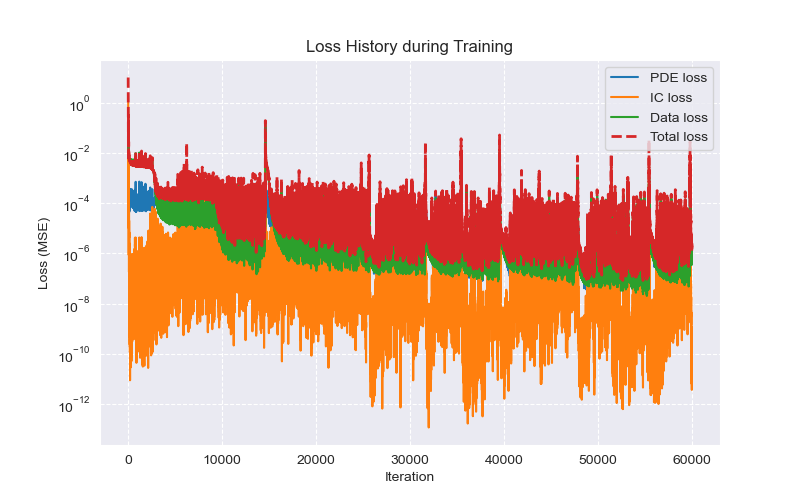

Values plotted in this chart, from the file beside it:
iteration, pde_loss, ic_loss, data_loss, total_loss
1.000000e+00, 2.790185e-02, 1.000000e+00, 1.941054e-01, 1.022201e+01
2.000000e+00, 4.963673e-03, 9.183954e-01, 4.309279e-02, 9.232011e+00
3.000000e+00, 2.101820e-02, 8.288342e-01, 1.462531e-01, 8.455614e+00
4.000000e+00, 1.470098e-02, 7.324297e-01, 6.939866e-02, 7.408397e+00
5.000000e+00, 2.601163e-03, 6.296211e-01, 8.439139e-03, 6.307251e+00
6.000000e+00, 4.866285e-03, 5.214172e-01, 3.429160e-02, 5.253330e+00
7.000000e+00, 7.372166e-03, 4.097824e-01, 7.139725e-02, 4.176593e+00
8.000000e+00, 6.839425e-03, 2.986149e-01, 5.947144e-02, 3.052460e+00
9.000000e+00, 1.598348e-03, 1.935774e-01, 2.364476e-02, 1.961017e+00
1.000000e+01, 4.549803e-03, 1.023315e-01, 6.872706e-03, 1.034738e+00
1.100000e+01, 1.522023e-02, 3.472281e-02, 1.731496e-02, 3.797633e-01
1.200000e+01, 2.586192e-02, 1.953687e-03, 2.784797e-02, 7.324676e-02
1.300000e+01, 1.993135e-02, 1.214044e-02, 2.054197e-02, 1.618777e-01
1.400000e+01, 8.736143e-03, 5.746195e-02, 8.626394e-03, 5.919821e-01
1.500000e+01, 7.513424e-03, 1.056739e-01, 9.506615e-03, 1.073759e+00
1.600000e+01, 6.131771e-03, 1.276228e-01, 2.193063e-02, 1.304291e+00
1.700000e+01, 5.687383e-03, 1.193940e-01, 3.071666e-02, 1.230344e+00
1.800000e+01, 4.570656e-03, 9.200726e-02, 2.710136e-02, 9.517447e-01
1.900000e+01, 6.827343e-03, 5.888264e-02, 1.632120e-02, 6.119750e-01
2.000000e+01, 3.681409e-03, 3.001466e-02, 8.147530e-03, 3.119756e-01
2.100000e+01, 4.987520e-03, 1.052975e-02, 8.111065e-03, 1.183961e-01
2.200000e+01, 4.860661e-03, 1.324119e-03, 1.363839e-02, 3.174024e-02
2.300000e+01, 6.352612e-03, 5.931078e-04, 1.808834e-02, 3.037203e-02
2.400000e+01, 3.978359e-03, 5.371829e-03, 1.734903e-02, 7.504569e-02
2.500000e+01, 3.219496e-03, 1.266356e-02, 1.252358e-02, 1.423787e-01
2.600000e+01, 1.480391e-03, 2.005032e-02, 8.075975e-03, 2.100596e-01
2.700000e+01, 1.550889e-03, 2.589867e-02, 7.412327e-03, 2.679499e-01
2.800000e+01, 1.527820e-03, 2.932603e-02, 1.025933e-02, 3.050475e-01
2.900000e+01, 1.333743e-03, 3.005962e-02, 1.336200e-02, 3.152919e-01
3.000000e+01, 5.795958e-04, 2.828139e-02, 1.378232e-02, 2.971759e-01
3.100000e+01, 6.161926e-04, 2.448700e-02, 1.133074e-02, 2.568169e-01
3.200000e+01, 2.017440e-03, 1.937337e-02, 8.255066e-03, 2.040062e-01
3.300000e+01, 1.463474e-03, 1.373908e-02, 6.916679e-03, 1.457710e-01
3.400000e+01, 1.344800e-03, 8.388335e-03, 7.818377e-03, 9.304652e-02
3.500000e+01, 1.608858e-03, 4.030152e-03, 9.416828e-03, 5.132720e-02
3.600000e+01, 2.115109e-03, 1.173598e-03, 9.914283e-03, 2.376537e-02
3.700000e+01, 1.590576e-03, 3.729659e-05, 8.862033e-03, 1.082558e-02
3.800000e+01, 1.901948e-03, 4.988004e-04, 7.328052e-03, 1.421800e-02
3.900000e+01, 1.473812e-03, 2.114993e-03, 6.706580e-03, 2.933032e-02
4.000000e+01, 1.089462e-03, 4.227698e-03, 7.321489e-03, 5.068793e-02
4.100000e+01, 6.430518e-04, 6.136841e-03, 8.320780e-03, 7.033224e-02
4.200000e+01, 6.774247e-04, 7.289706e-03, 8.616365e-03, 8.219085e-02
4.300000e+01, 1.157672e-03, 7.417392e-03, 7.957125e-03, 8.328871e-02
4.400000e+01, 1.191811e-03, 6.571095e-03, 7.009004e-03, 7.391177e-02
4.500000e+01, 6.215237e-04, 5.056771e-03, 6.594752e-03, 5.778398e-02
4.600000e+01, 7.820415e-04, 3.303440e-03, 6.862800e-03, 4.067924e-02
4.700000e+01, 6.543592e-04, 1.721493e-03, 7.288018e-03, 2.515731e-02
4.800000e+01, 8.869385e-04, 5.999370e-04, 7.305269e-03, 1.419158e-02
4.900000e+01, 6.459848e-04, 5.973451e-05, 6.909315e-03, 8.152645e-03
5.000000e+01, 1.367925e-03, 6.176603e-05, 6.549587e-03, 8.535173e-03
5.100000e+01, 2.869452e-04, 4.528308e-04, 6.586185e-03, 1.140144e-02
5.200000e+01, 6.511009e-04, 1.027109e-03, 6.913330e-03, 1.783552e-02
5.300000e+01, 2.804796e-04, 1.585504e-03, 7.124497e-03, 2.326001e-02
5.400000e+01, 7.225860e-04, 1.977202e-03, 6.983190e-03, 2.747780e-02
5.500000e+01, 4.122395e-04, 2.121153e-03, 6.645544e-03, 2.826931e-02
5.600000e+01, 5.627554e-04, 2.006165e-03, 6.440742e-03, 2.706514e-02
5.700000e+01, 7.072939e-04, 1.679863e-03, 6.500634e-03, 2.400656e-02
5.800000e+01, 3.827817e-04, 1.228558e-03, 6.640919e-03, 1.930928e-02
5.900000e+01, 3.756725e-04, 7.544861e-04, 6.633118e-03, 1.455365e-02
6.000000e+01, 3.606111e-04, 3.532218e-04, 6.479989e-03, 1.037282e-02
... 59,940 more rows
